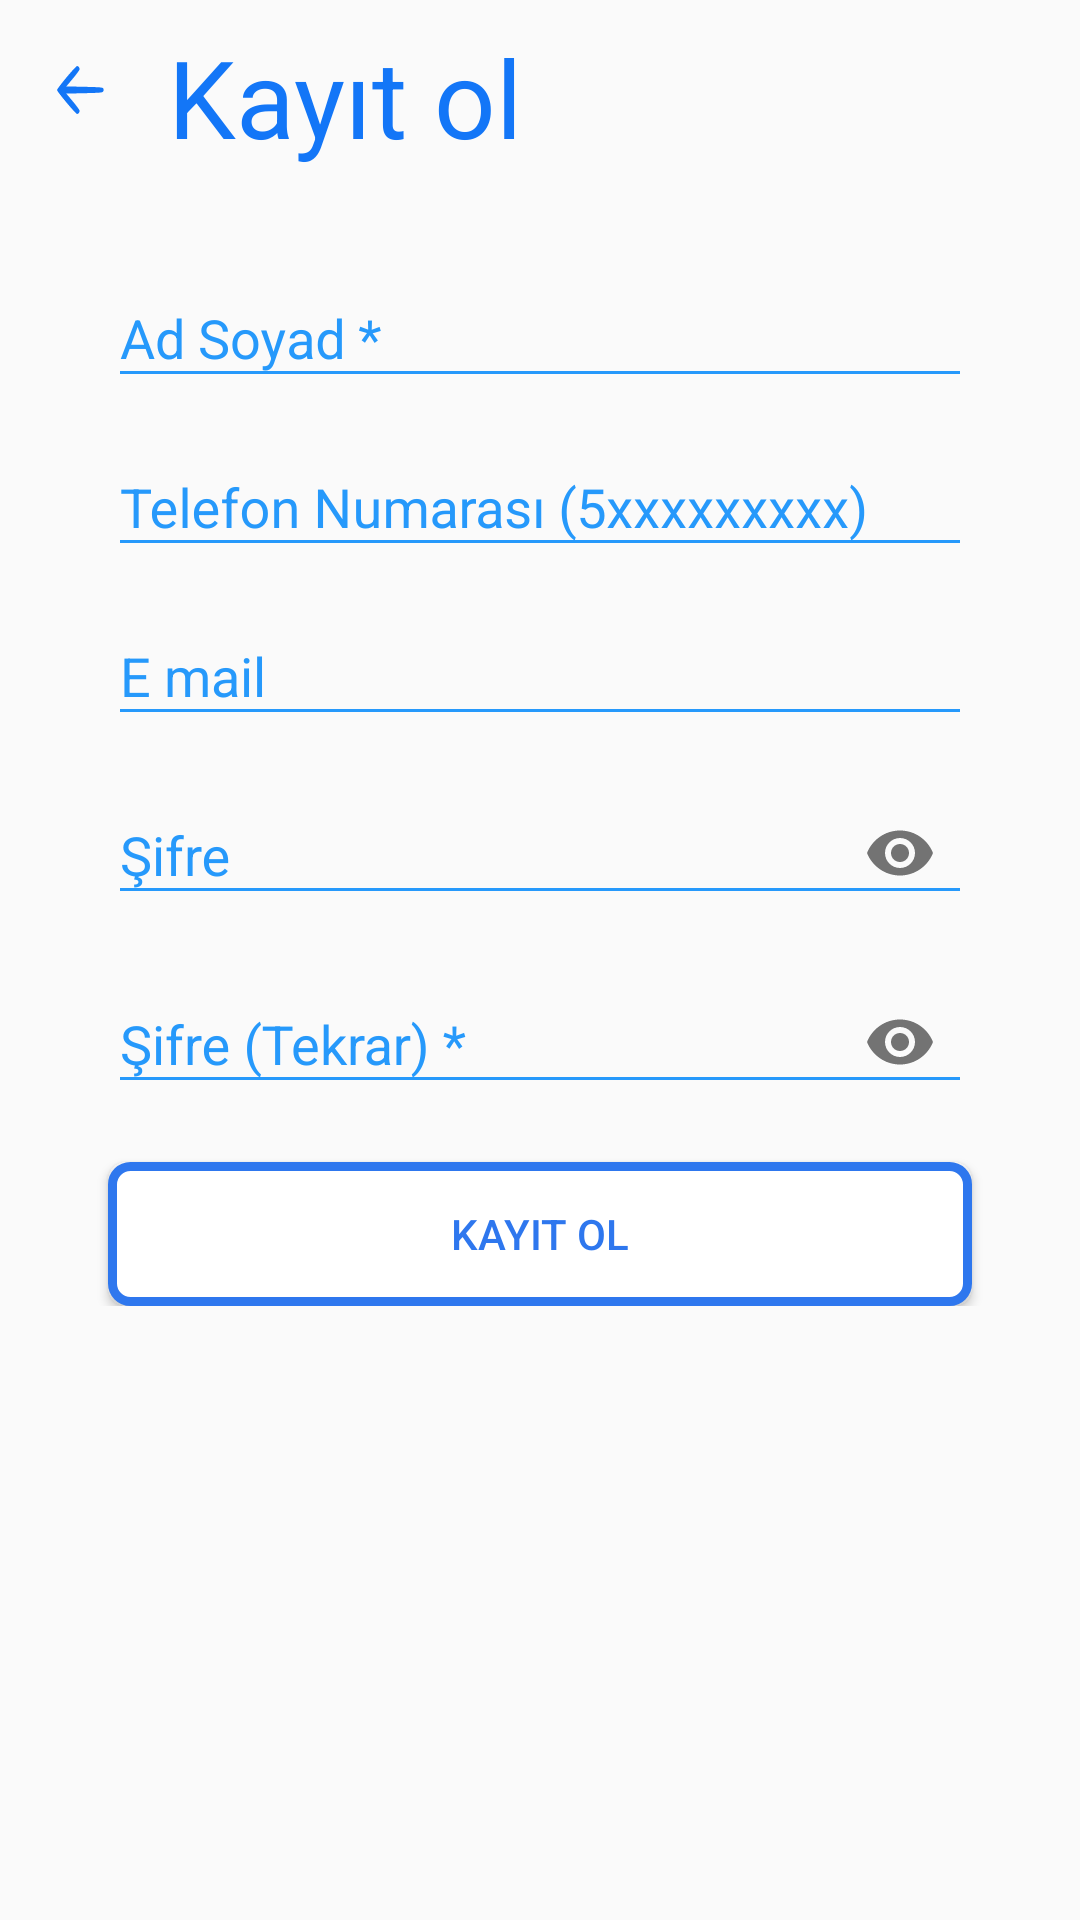

The Android layout XML behind this screen, and the referenced resources:
<!-- AndroidManifest.xml: application theme AppTheme -->
<!-- res/layout/activity_register.xml -->
<?xml version="1.0" encoding="utf-8"?>

<androidx.constraintlayout.widget.ConstraintLayout xmlns:android="http://schemas.android.com/apk/res/android"
    xmlns:app="http://schemas.android.com/apk/res-auto"
    xmlns:tools="http://schemas.android.com/tools"
    android:layout_width="match_parent"
    android:layout_height="match_parent">

    <androidx.coordinatorlayout.widget.CoordinatorLayout
        android:layout_width="match_parent"
        android:layout_height="match_parent"
        android:orientation="vertical">

        <LinearLayout
            android:id="@+id/llContent"
            android:layout_width="match_parent"
            android:layout_height="match_parent"
            android:orientation="vertical">

            <androidx.constraintlayout.widget.ConstraintLayout
                android:layout_width="match_parent"
                android:layout_height="wrap_content"
                android:paddingStart="12dp"
                android:paddingTop="8dp"
                android:paddingEnd="12dp">

                <ImageView
                    android:id="@+id/backButtonImageView"
                    android:layout_width="44dp"
                    android:layout_height="44dp"
                    android:onClick="registerActivityButtonClicks"
                    android:paddingTop="14dp"
                    android:paddingEnd="14dp"
                    android:paddingRight="14dp"
                    android:paddingBottom="14dp"
                    android:src="@drawable/ic_back"
                    app:tint="@color/bgBlueButtonPressedColor"
                    tools:ignore="MissingConstraints" />

                <TextView
                    android:id="@+id/logintxt"
                    android:layout_width="wrap_content"
                    android:layout_height="wrap_content"
                    android:layout_marginTop="14dp"
                    android:text="@string/register"
                    android:textColor="@color/title_text_color"
                    android:textSize="36sp"
                    app:layout_constraintLeft_toRightOf="@id/backButtonImageView"
                    tools:ignore="MissingConstraints" />
            </androidx.constraintlayout.widget.ConstraintLayout>

            <ScrollView
                android:id="@+id/scroll"
                android:layout_width="match_parent"
                android:layout_height="match_parent"
                android:layout_below="@+id/clContent"
                android:scrollbarThumbVertical="@null">

                <androidx.constraintlayout.widget.ConstraintLayout
                    android:layout_width="match_parent"
                    android:layout_height="wrap_content"
                    android:layout_marginTop="24dp"
                    android:paddingStart="16dp"
                    android:paddingEnd="16dp"
                    android:paddingBottom="16dp"
                    tools:ignore="MissingConstraints">

                    <com.google.android.material.textfield.TextInputLayout
                        android:id="@+id/nameTextInputLayout"
                        style="@style/TextInputLayoutWithPrimaryColor"
                        android:layout_width="0dp"
                        android:layout_height="wrap_content"
                        android:hint="@string/hint_namesurname"
                        app:layout_constraintEnd_toEndOf="parent"
                        app:layout_constraintStart_toStartOf="parent">

                        <com.google.android.material.textfield.TextInputEditText
                            android:id="@+id/nameRegisterEditText"
                            style="@style/TextInputEditText"
                            android:layout_width="match_parent"
                            android:layout_height="wrap_content"
                            android:imeOptions="actionNext"
                            android:singleLine="true" />

                    </com.google.android.material.textfield.TextInputLayout>

                    <com.google.android.material.textfield.TextInputLayout
                        android:id="@+id/phoneTextInputLayout"
                        style="@style/TextInputLayoutWithPrimaryColor"
                        android:layout_width="0dp"
                        android:layout_height="wrap_content"
                        android:hint="@string/hint_phone_number"
                        app:layout_constraintEnd_toEndOf="parent"
                        app:layout_constraintStart_toStartOf="parent"
                        app:layout_constraintTop_toBottomOf="@id/nameTextInputLayout">

                        <com.google.android.material.textfield.TextInputEditText
                            android:id="@+id/phoneRegisterEditText"
                            style="@style/TextInputEditText"
                            android:layout_width="match_parent"
                            android:layout_height="wrap_content"
                            android:imeOptions="actionNext"
                            android:inputType="phone"
                            android:singleLine="true" />

                    </com.google.android.material.textfield.TextInputLayout>

                    <com.google.android.material.textfield.TextInputLayout
                        android:id="@+id/emailTextInputLayout"
                        style="@style/TextInputLayoutWithPrimaryColor"
                        android:layout_width="0dp"
                        android:layout_height="wrap_content"
                        android:hint="@string/hint_mail"
                        app:layout_constraintEnd_toEndOf="parent"
                        app:layout_constraintStart_toStartOf="parent"
                        app:layout_constraintTop_toBottomOf="@id/phoneTextInputLayout">

                        <com.google.android.material.textfield.TextInputEditText
                            android:id="@+id/emailRegisterEditText"
                            style="@style/TextInputEditText"
                            android:layout_width="match_parent"
                            android:layout_height="wrap_content"
                            android:imeOptions="actionNext"
                            android:inputType="textEmailAddress"
                            android:singleLine="true" />

                    </com.google.android.material.textfield.TextInputLayout>


                    <com.google.android.material.textfield.TextInputLayout
                        android:id="@+id/passwordTextInputLayout"
                        style="@style/TextInputLayoutWithPrimaryColor"
                        android:layout_width="0dp"
                        android:layout_height="wrap_content"
                        android:hint="@string/hint_password"
                        app:layout_constraintEnd_toEndOf="parent"
                        app:layout_constraintStart_toStartOf="parent"
                        app:layout_constraintTop_toBottomOf="@id/emailTextInputLayout"
                        app:passwordToggleEnabled="true">

                        <com.google.android.material.textfield.TextInputEditText
                            android:id="@+id/passwordRegisterEditText"
                            style="@style/TextInputEditText"
                            android:layout_width="match_parent"
                            android:layout_height="wrap_content"
                            android:imeOptions="actionNext"
                            android:inputType="textPassword"
                            android:singleLine="true" />

                    </com.google.android.material.textfield.TextInputLayout>

                    <com.google.android.material.textfield.TextInputLayout
                        android:id="@+id/passwordSecondTextInputLayout"
                        style="@style/TextInputLayoutWithPrimaryColor"
                        android:layout_width="0dp"
                        android:layout_height="wrap_content"
                        android:hint="@string/hint_password_second"
                        app:layout_constraintEnd_toEndOf="parent"
                        app:layout_constraintStart_toStartOf="parent"
                        app:layout_constraintTop_toBottomOf="@id/passwordTextInputLayout"
                        app:passwordToggleEnabled="true">

                        <com.google.android.material.textfield.TextInputEditText
                            android:id="@+id/passwordSecondRegisterEditText"
                            style="@style/TextInputEditText"
                            android:layout_width="match_parent"
                            android:layout_height="wrap_content"
                            android:imeOptions="actionDone"
                            android:inputType="textPassword"
                            android:singleLine="true" />

                    </com.google.android.material.textfield.TextInputLayout>


                    <Button
                        android:id="@+id/registerButton"
                        style="@style/BlueWhiteButtonWithBlueBorder"
                        android:layout_width="match_parent"
                        android:layout_height="0dp"
                        android:layout_gravity="center"
                        android:layout_marginTop="16dp"
                        android:onClick="registerActivityButtonClicks"
                        android:paddingLeft="20dp"
                        android:paddingRight="20dp"
                        android:text="@string/register"
                        android:textSize="14sp"
                        app:layout_constraintEnd_toEndOf="parent"
                        app:layout_constraintStart_toStartOf="parent"
                        app:layout_constraintTop_toBottomOf="@id/passwordSecondTextInputLayout"
                        tools:ignore="MissingConstraints" />

                </androidx.constraintlayout.widget.ConstraintLayout>
            </ScrollView>

        </LinearLayout>


    </androidx.coordinatorlayout.widget.CoordinatorLayout>
</androidx.constraintlayout.widget.ConstraintLayout>
<!-- resources referenced by this layout -->
<resources>
  <color name="bgBlueButtonPressedColor">#1376F7</color>
  <color name="title_text_color">#1376F7</color>
  <!-- drawable ic_back (drawable) -->
  <vector xmlns:android="http://schemas.android.com/apk/res/android"
      android:width="24dp"
      android:height="24dp"
      android:viewportWidth="72"
      android:viewportHeight="60">
    <path
        android:pathData="M14.2,14.3c-7.8,7.8 -14.2,14.9 -14.2,15.7 0,2 28.1,30 30.1,30 1.9,-0 3.9,-2 3.9,-4 0,-0.8 -4.5,-6 -10,-11.5l-10,-10 27.1,-0.5c24.5,-0.5 27.3,-0.7 28.3,-2.3 0.8,-1.2 0.8,-2.2 0,-3.5 -1,-1.5 -3.8,-1.7 -28.3,-2.2l-27.1,-0.5 10,-10c5.5,-5.5 10,-10.7 10,-11.5 0,-2 -2,-4 -4,-4 -0.8,-0 -7.9,6.4 -15.8,14.3z"
        android:fillColor="#0076F6"
        android:strokeColor="#00000000"/>
  </vector>
  <string name="hint_mail">E mail</string>
  <string name="hint_namesurname">Ad Soyad *</string>
  <string name="hint_password">Şifre</string>
  <string name="hint_password_second">Şifre (Tekrar) *</string>
  <string name="hint_phone_number">Telefon Numarası (5xxxxxxxxx)</string>
  <string name="register">Kayıt ol</string>
  <style name="BlueWhiteButtonWithBlueBorder" parent="ButtonParent">
          <item name="android:background">@drawable/view_white_button_with_border</item>
          <item name="android:textColor">@drawable/view_white_button_text_selector</item>
          <item name="textAllCaps">true</item>
          <item name="android:layout_marginLeft">20dp</item>
          <item name="android:layout_marginRight">20dp</item>
      </style>
  <style name="TextInputEditText" parent="Widget.AppCompat.EditText">
          <item name="colorControlNormal">@color/text_input_field_blue_line_color</item>
          <item name="backgroundTint">@color/text_input_field_blue_line_color</item>
          <item name="android:textColor">@color/text_input_edit_text_color</item>
          
      </style>
  <style name="AppTheme" parent="Theme.AppCompat.Light.NoActionBar">
          
          <item name="colorPrimary">@color/colorPrimary</item>
          <item name="colorPrimaryDark">@color/colorPrimaryDark</item>
          <item name="colorAccent">@color/colorPrimaryDark</item>
          <item name="android:windowLightStatusBar" tools:targetApi="m">true</item>
          <item name="windowActionBar">false</item>
          <item name="windowNoTitle">true</item>
      </style>
  <style name="ButtonParent">
          <item name="android:textAllCaps">false</item>
      </style>
  <!-- drawable view_white_button_text_selector (drawable) -->
  <selector
      xmlns:android="http://schemas.android.com/apk/res/android">
      <item
          android:state_pressed="true"
          android:color="@color/bgBlueButtonPressedColor" /> 
      <item
          android:state_focused="true"
          android:color="@color/white" />
      <item
          android:color="@color/bgBlueButtonColor" /> 
  </selector>
  <color name="text_input_field_blue_line_color">#2699FB</color>
  <color name="text_input_edit_text_color">#707070</color>
  <color name="text_input_field_blue_color">#2699FB</color>
  <style name="TextCounterAppearanceDarkStyle" parent="TextAppearance.Design.Counter">
          <item name="android:textColor">@color/text_input_field_blue_color</item>
      </style>
  <style name="TextCounterOverflowAppearanceDarkStyle" parent="TextAppearance.Design.Counter.Overflow">
          <item name="android:textColor">@color/text_input_field_blue_color</item>
      </style>
  <color name="colorPrimary">#ffffff</color>
  <color name="colorPrimaryDark">#1376F7</color>
  <color name="white">#FFFFFFFF</color>
  <color name="bgBlueButtonColor">#2E77EE</color>
</resources>
